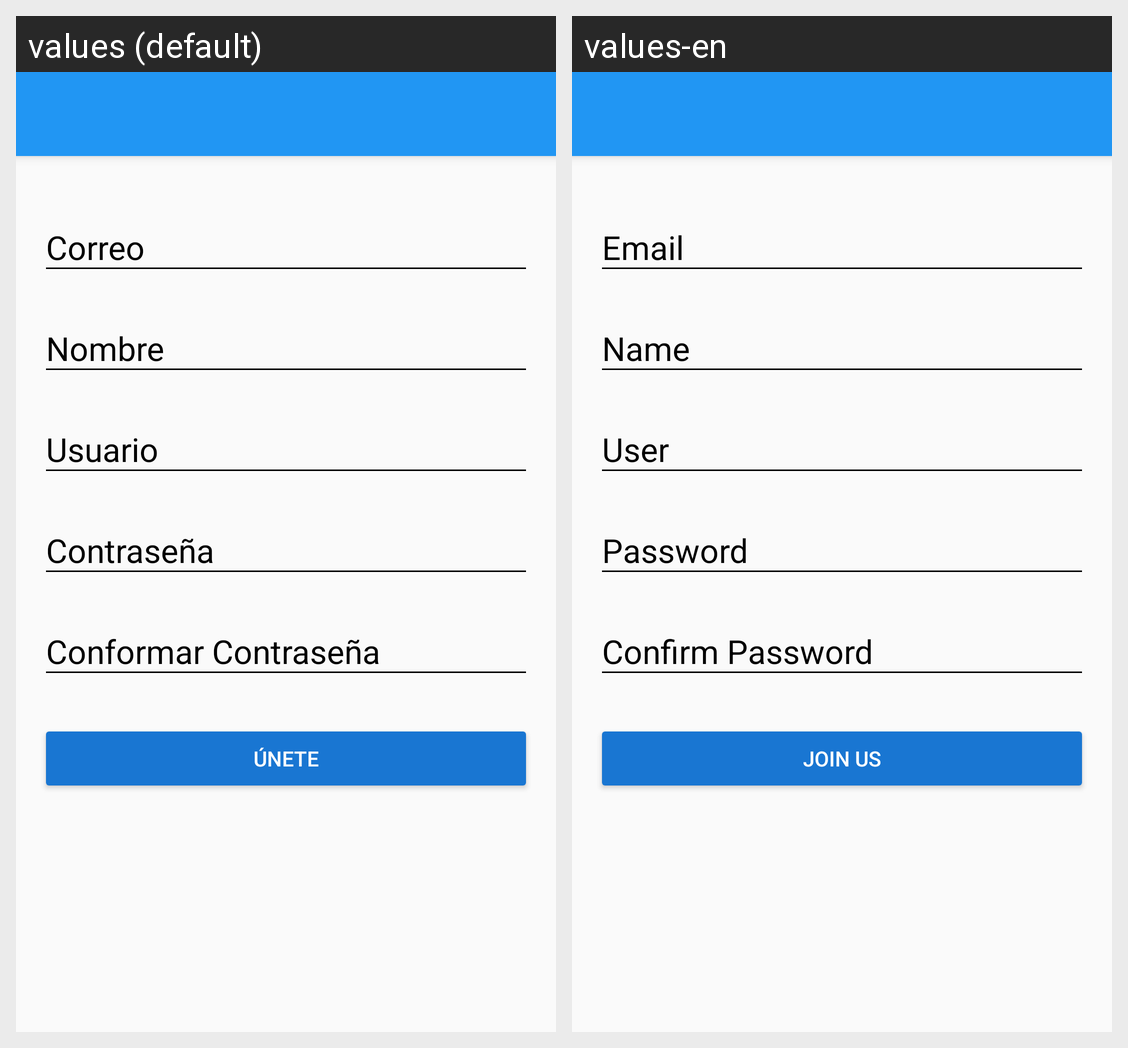

For this localized Android screen grid, give each drawn string resource with its value in every locale shown.
Android screen res/layout/activity_create_account.xml rendered under 2 locales, left to right: values (default), values-en. Device: Nexus 5 (rendered at 1080×1920; each locale shown at half size, 540×960, under a caption strip naming it); theme AppTheme.
Strings drawn on this screen, with the default value and each locale's value (text and hints the layout hard-codes, and strings that could not be matched under every locale, appear in the picture but are not listed):

hint_email
  values: Correo
  values-en: Email

hint_name
  values: Nombre
  values-en: Name

hint_user
  values: Usuario
  values-en: User

hint_password
  values: Contraseña
  values-en: Password

hint__confirm_password
  values: Conformar Contraseña
  values-en: Confirm Password

text_button_createaccount
  values: Únete
  values-en: Join us
